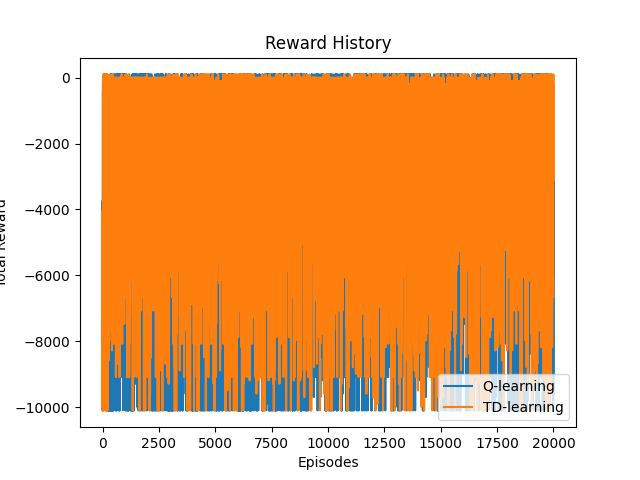

The file beside this chart, header and first rows:
Episode, Reward
0, -8078
1, -5655
2, -6056
3, -10100
4, -6965
5, -4034
6, -10100
7, -10100
8, -10100
9, -8482
10, -3730
11, -3023
12, -8785
13, -8381
14, -3023
15, -1920
16, -3225
17, -3427
18, -405
19, -7168
20, -1617
21, -203
22, -4539
23, -4034
24, -3831
25, -7576
26, -4034
27, -7067
28, -2921
29, -3831
30, -2921
31, -2019
32, -2214
33, -4135
34, -5045
35, -5550
36, -5348
37, -2012
38, 100
39, -2315
40, -6359
41, -2012
42, -2214
43, -2820
44, -3023
45, -2012
46, -5247
47, -2012
48, -3326
49, -10100
50, -2012
51, -1112
52, -203
53, -4640
54, -3225
55, -3225
56, -3128
57, -2820
58, -4438
59, -405
... 19,940 more rows
